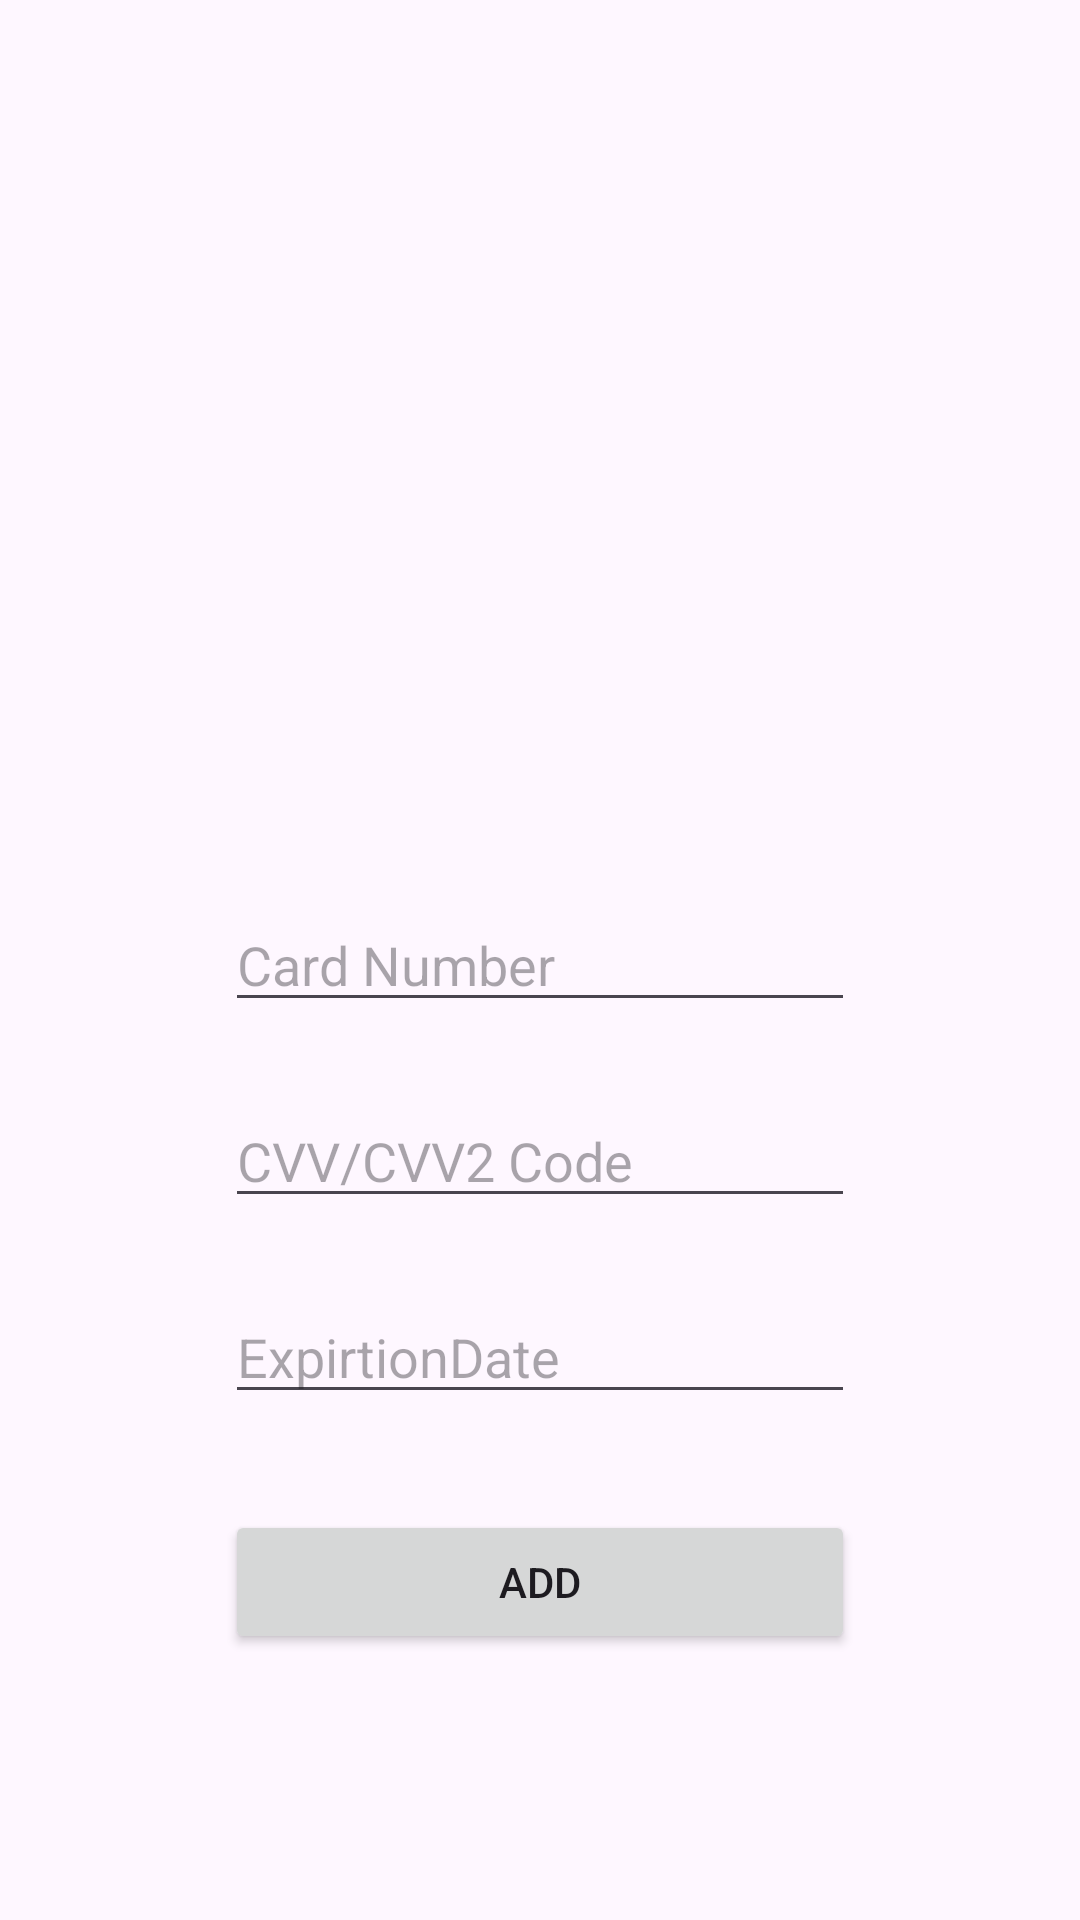

Android layout source for this screen:
<!-- AndroidManifest.xml: application theme Theme.CardHolder -->
<!-- res/layout/activity_main.xml -->
<?xml version="1.0" encoding="utf-8"?>
<androidx.constraintlayout.widget.ConstraintLayout xmlns:android="http://schemas.android.com/apk/res/android"
    xmlns:app="http://schemas.android.com/apk/res-auto"
    xmlns:tools="http://schemas.android.com/tools"
    android:layout_width="wrap_content"
    android:layout_height="wrap_content"
    tools:context=".MainActivity">

    <EditText
        android:id="@+id/edCardNumber"
        android:layout_width="wrap_content"
        android:layout_height="wrap_content"
        android:ems="10"
        android:hint="Card Number"
        android:inputType="text"
        app:layout_constraintBottom_toBottomOf="parent"
        app:layout_constraintEnd_toEndOf="parent"
        app:layout_constraintStart_toStartOf="parent"
        app:layout_constraintTop_toTopOf="parent" />

    <EditText
        android:id="@+id/edCardCVVcode"
        android:layout_width="wrap_content"
        android:layout_height="wrap_content"
        android:layout_marginTop="24dp"
        android:ems="10"
        android:hint="CVV/CVV2 Code"
        android:inputType="number"
        app:layout_constraintEnd_toEndOf="@+id/edCardNumber"
        app:layout_constraintHorizontal_bias="0.497"
        app:layout_constraintStart_toStartOf="@+id/edCardNumber"
        app:layout_constraintTop_toBottomOf="@+id/edCardNumber" />

    <EditText
        android:id="@+id/edCardExpirationDate"
        android:layout_width="wrap_content"
        android:layout_height="wrap_content"
        android:layout_marginTop="24dp"
        android:ems="10"
        android:hint="ExpirtionDate"
        android:inputType="text"
        app:layout_constraintEnd_toEndOf="@+id/edCardCVVcode"
        app:layout_constraintHorizontal_bias="0.0"
        app:layout_constraintStart_toStartOf="@+id/edCardCVVcode"
        app:layout_constraintTop_toBottomOf="@+id/edCardCVVcode" />

    <Button
        android:id="@+id/btnAdd"
        android:layout_width="0dp"
        android:layout_height="wrap_content"
        android:layout_marginTop="32dp"
        android:onClick="POST"
        android:text="ADD"
        app:layout_constraintEnd_toEndOf="@+id/edCardNumber"
        app:layout_constraintHorizontal_bias="0.0"
        app:layout_constraintStart_toStartOf="@+id/edCardNumber"
        app:layout_constraintTop_toBottomOf="@+id/edCardExpirationDate" />

</androidx.constraintlayout.widget.ConstraintLayout>
<!-- resources referenced by this layout -->
<resources>
  <style name="Theme.CardHolder" parent="Base.Theme.CardHolder" />
  <style name="Base.Theme.CardHolder" parent="Theme.Material3.DayNight.NoActionBar">
          
          
      </style>
</resources>
